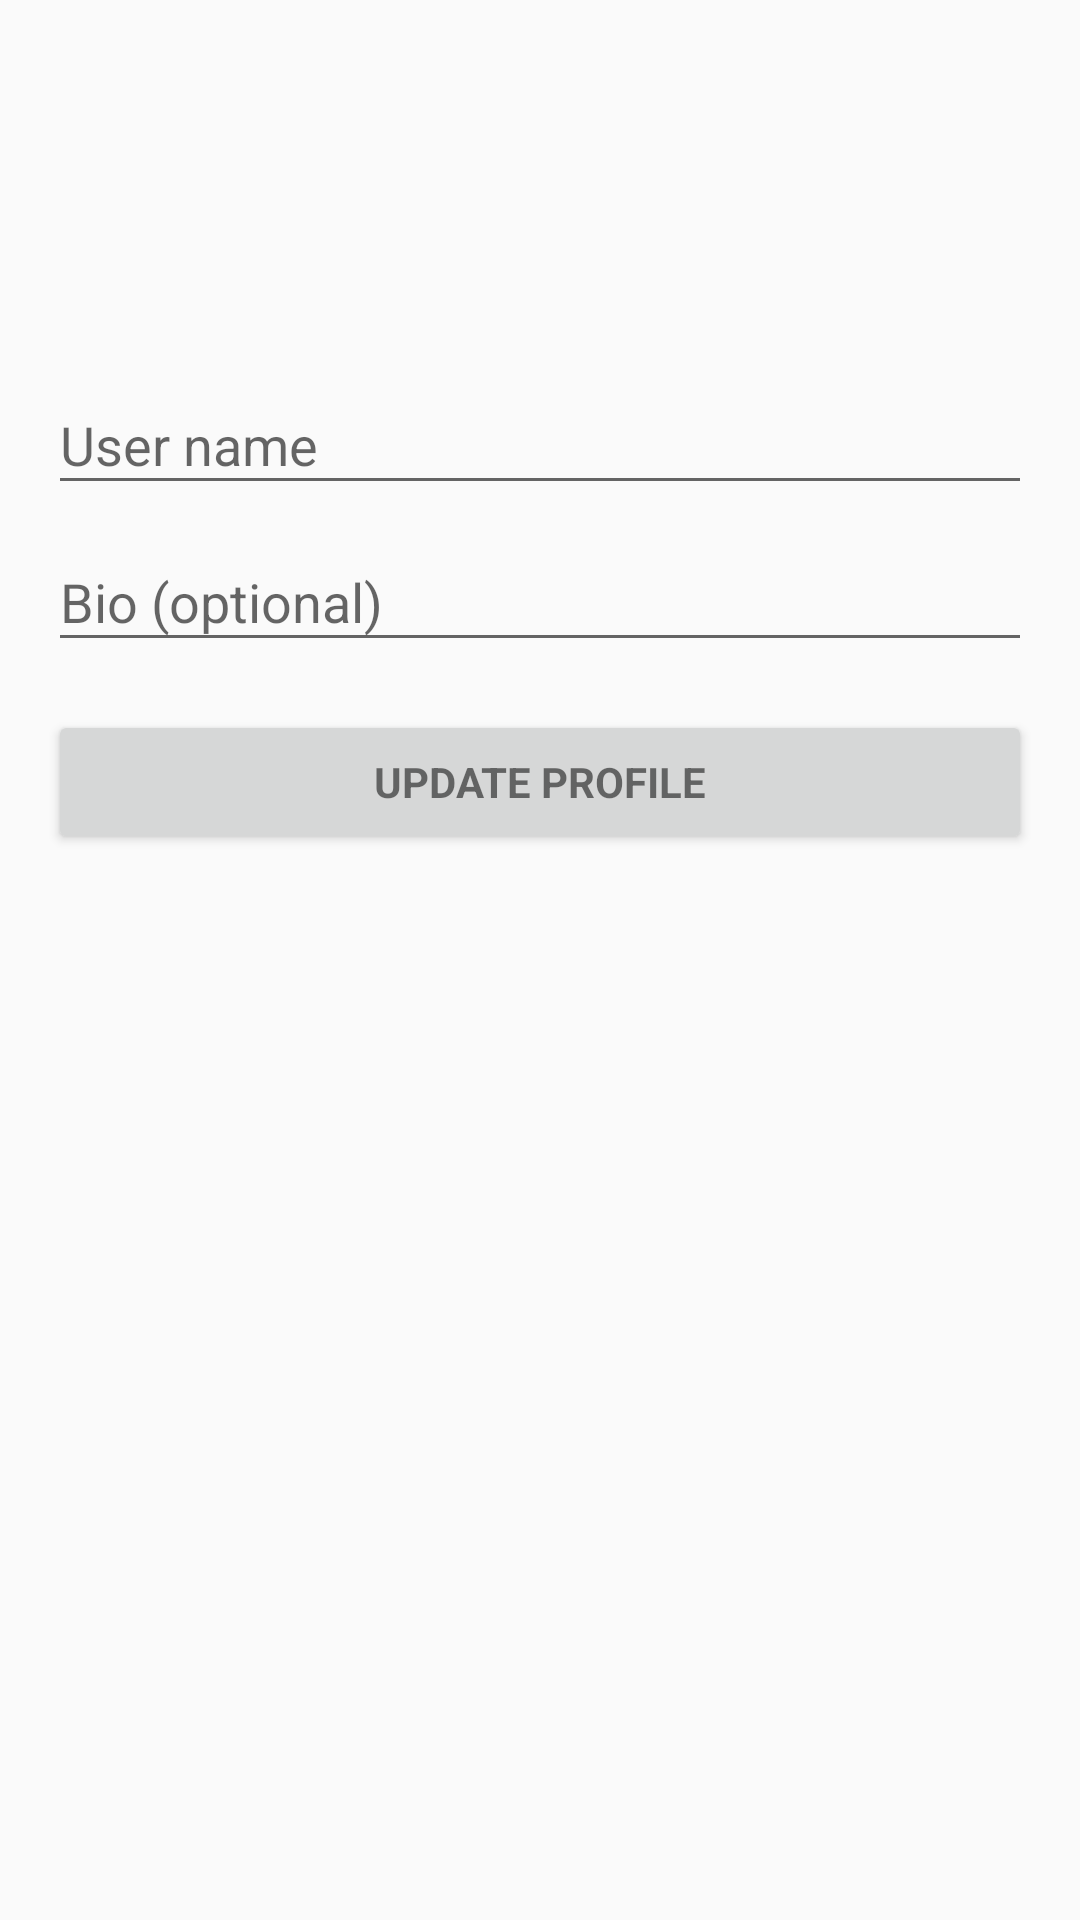

This screen was rendered from an Android layout file. Write that file and the resources it references.
<!-- AndroidManifest.xml: application theme AppTheme -->
<!-- res/layout/activity_profile.xml -->
<LinearLayout xmlns:android="http://schemas.android.com/apk/res/android"
    xmlns:app="http://schemas.android.com/apk/res-auto"
    xmlns:tools="http://schemas.android.com/tools"
    android:layout_width="match_parent"
    android:layout_height="match_parent"
    android:gravity="center_horizontal"
    android:orientation="vertical"
    android:paddingBottom="@dimen/activity_vertical_margin"
    android:paddingLeft="@dimen/activity_horizontal_margin"
    android:paddingRight="@dimen/activity_horizontal_margin"
    android:paddingTop="@dimen/activity_vertical_margin"
    tools:context="shaunhossain.com.rcode.activities.ProfileActivity">

    <RelativeLayout
        android:layout_width="match_parent"
        android:layout_height="match_parent">

        <ProgressBar
            android:id="@+id/profile_spinner"
            android:layout_width="wrap_content"
            android:layout_height="wrap_content"
            android:layout_centerHorizontal="true"
            android:layout_centerVertical="true"
            android:visibility="visible" />

    <ScrollView
        android:layout_width="match_parent"
        android:layout_height="match_parent">

        <LinearLayout
            android:id="@+id/profile_form"
            android:layout_width="match_parent"
            android:layout_height="wrap_content"
            android:orientation="vertical">

            <RelativeLayout
                android:layout_width="match_parent"
                android:layout_height="match_parent"
                android:layout_gravity="center">

                <ProgressBar
                    android:id="@+id/image_spinner"
                    android:layout_width="wrap_content"
                    android:layout_height="wrap_content"
                    android:layout_centerHorizontal="true"
                    android:layout_centerVertical="true"
                    android:visibility="visible" />

                <ImageView
                    android:id="@+id/profile_image"
                    android:layout_width="100dp"
                    android:layout_height="100dp"
                    android:layout_centerHorizontal="true"
                    android:scaleType="centerCrop"
                    android:visibility="invisible"
                    app:srcCompat="@android:drawable/sym_def_app_icon"/>

                <ImageView
                    android:id="@+id/profile_image_icon"
                    android:layout_width="25dp"
                    android:layout_height="25dp"
                    android:layout_alignBottom="@id/profile_image"
                    android:layout_alignRight="@id/profile_image"
                    android:layout_centerInParent="true"
                    android:tint="@color/colorAccent"
                    app:srcCompat="@drawable/ic_add_a_photo_black" />

            </RelativeLayout>

            <LinearLayout
                android:layout_width="0px"
                android:layout_height="0px"
                android:focusable="true"
                android:focusableInTouchMode="true" />

            <android.support.design.widget.TextInputLayout
                android:layout_width="match_parent"
                android:layout_height="wrap_content">

                <AutoCompleteTextView
                    android:id="@+id/username"
                    android:layout_width="match_parent"
                    android:layout_height="wrap_content"
                    android:hint="@string/prompt_username"
                    android:inputType="text"
                    android:maxLines="1" />

            </android.support.design.widget.TextInputLayout>

            <android.support.design.widget.TextInputLayout
                android:layout_width="match_parent"
                android:layout_height="wrap_content">

                <EditText
                    android:id="@+id/bio"
                    android:layout_width="match_parent"
                    android:layout_height="wrap_content"
                    android:hint="@string/prompt_bio"
                    android:imeActionLabel="@string/action_update"
                    android:imeOptions="actionUnspecified"
                    android:inputType="text"
                    android:maxLines="1" />

            </android.support.design.widget.TextInputLayout>

            <Button
                android:id="@+id/update_profile_button"
                style="?android:textAppearanceSmall"
                android:layout_width="match_parent"
                android:layout_height="wrap_content"
                android:layout_marginTop="16dp"
                android:text="@string/action_update"
                android:textStyle="bold" />
        </LinearLayout>
    </ScrollView>
    </RelativeLayout>
</LinearLayout>
<!-- resources referenced by this layout -->
<resources>
  <color name="colorAccent">#009688</color>
  <dimen name="activity_horizontal_margin">16dp</dimen>
  <dimen name="activity_vertical_margin">16dp</dimen>
  <string name="action_update">Update profile</string>
  <string name="prompt_bio">Bio (optional)</string>
  <string name="prompt_username">User name</string>
  <style name="AppTheme" parent="Theme.AppCompat.Light.DarkActionBar">
          
          <item name="colorPrimary">@color/colorPrimary</item>
          <item name="colorPrimaryDark">@color/colorPrimaryDark</item>
          <item name="colorAccent">@color/colorAccent</item>
      </style>
  <color name="colorPrimary">#3F51B5</color>
  <color name="colorPrimaryDark">#3f8cb5</color>
</resources>
